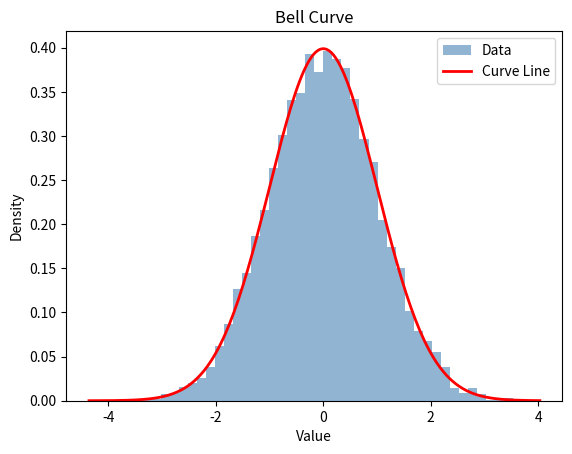

Recreate this plot in Python.


import matplotlib.pyplot as plt
import numpy as np

"""
stichprobe = np.random.randint(0, 256, size=10000)
plt.hist(stichprobe, bins=256)
plt.title("Weird Plot")
plt.xlabel("X Label")
plt.ylabel("Y Label")
#plt.ylim(0, 100)
#plt.xlim(0, 100)
plt.show()
"""

# Bell curve


stichprobe = np.random.randn(10000)

count, bins, _ = plt.hist(
    stichprobe,
    bins=50,
    density=True,
    alpha=0.6,
    color="steelblue",
    label="Data"
)

x = np.linspace(bins[0], bins[-1], 200)
pdf = (1 / np.sqrt(2 * np.pi)) * np.exp(-x**2 / 2)

plt.plot(x, pdf, "r", linewidth=2, label="Curve Line")
plt.title("Bell Curve")
plt.xlabel("Value")
plt.ylabel("Density")
plt.legend()

plt.show()

